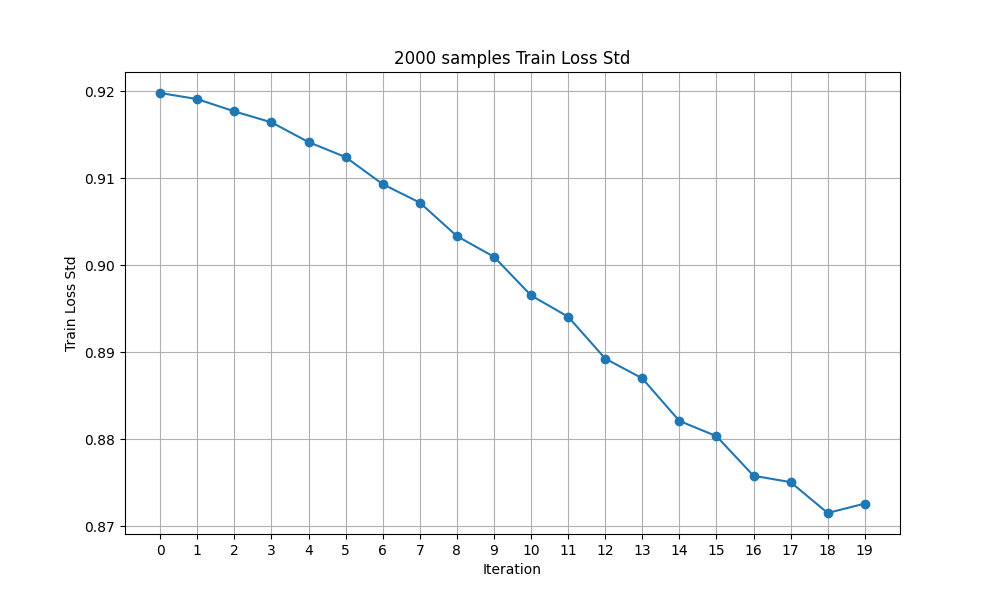

Source data for this figure (header and first rows):
Iteration, Train Loss Std
0, 0.9198
1, 0.9191
2, 0.9177
3, 0.9164
4, 0.9141
5, 0.9124
6, 0.9093
7, 0.9072
8, 0.9033
9, 0.901
10, 0.8965
11, 0.8941
12, 0.8893
13, 0.887
14, 0.8821
15, 0.8804
16, 0.8758
17, 0.8751
18, 0.8715
19, 0.8726
